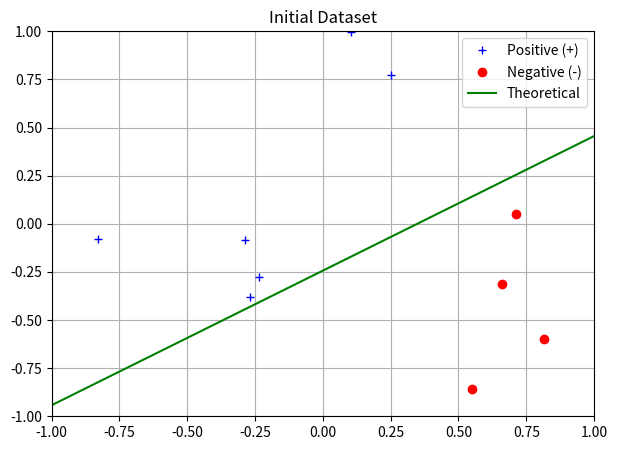
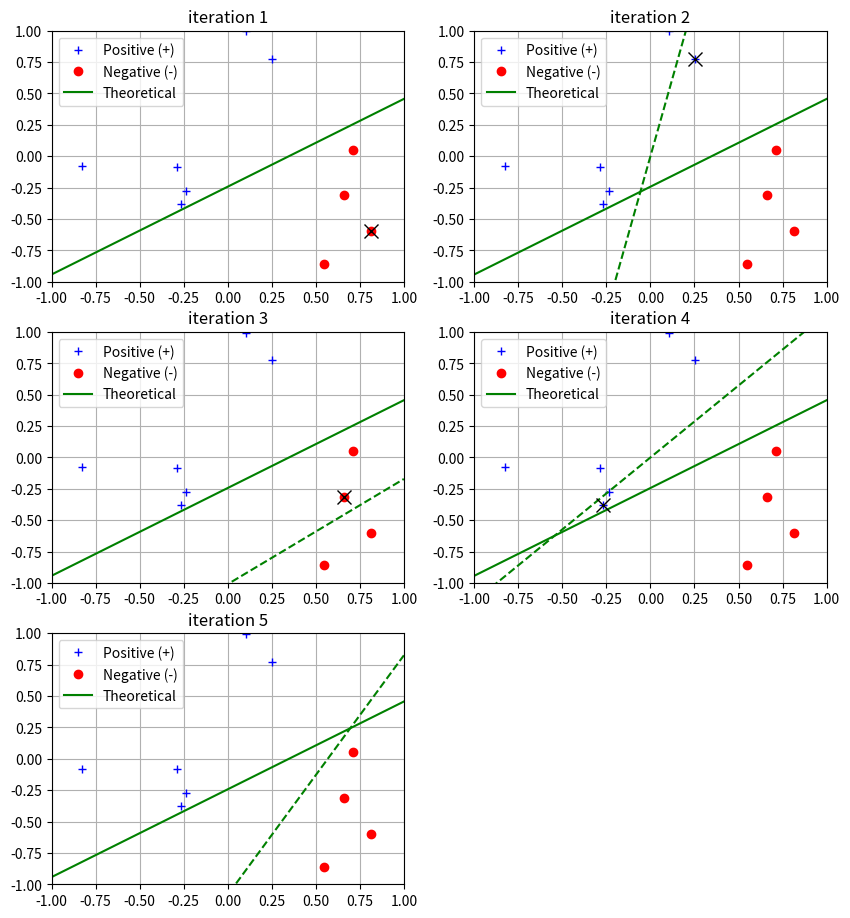
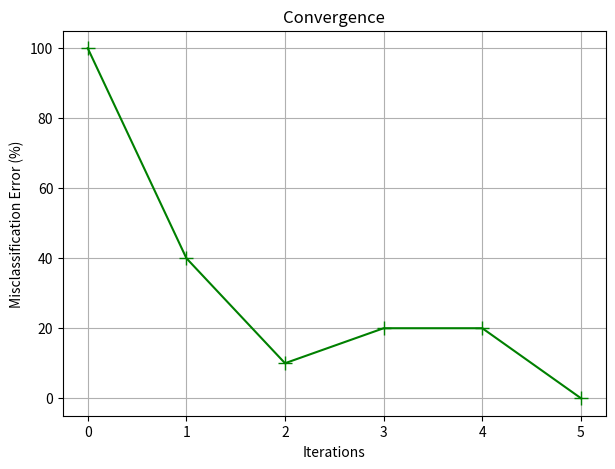
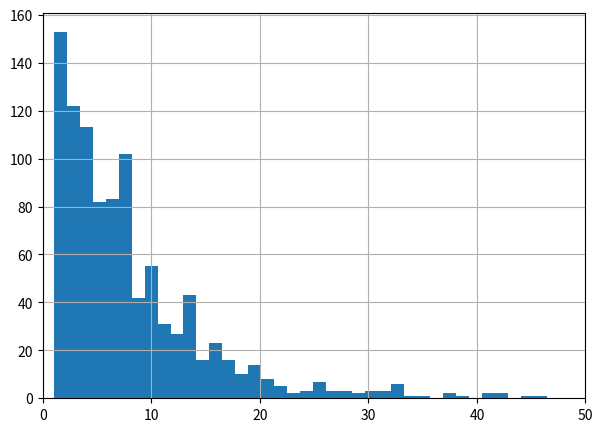
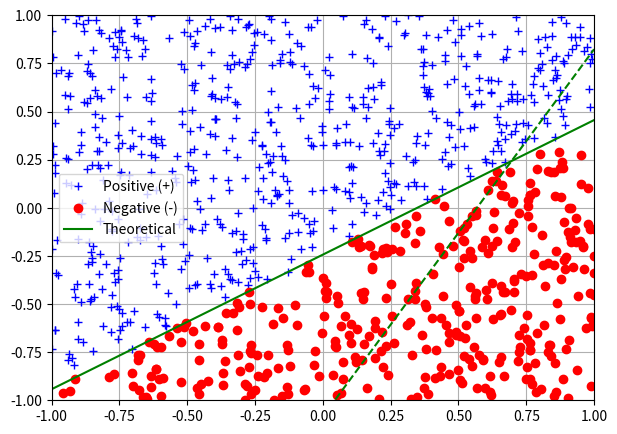
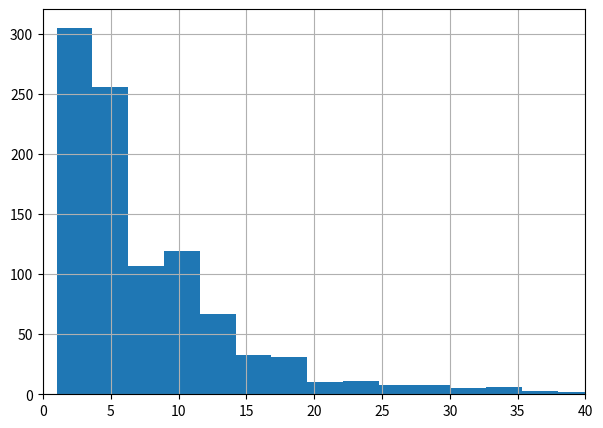
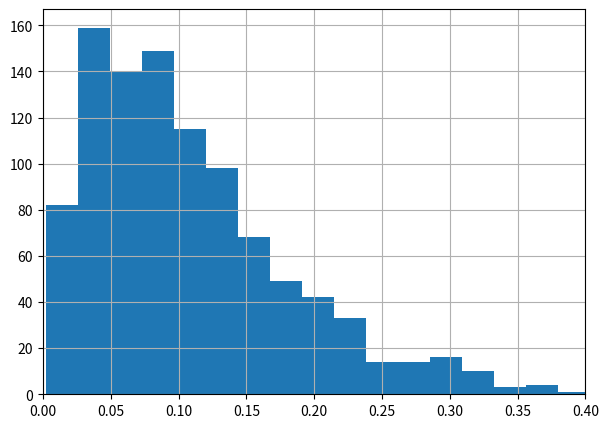
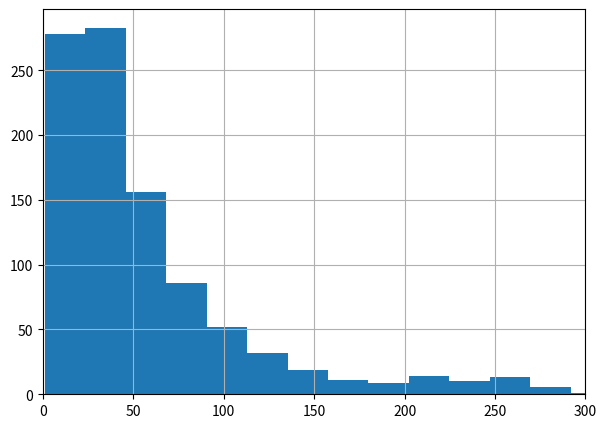
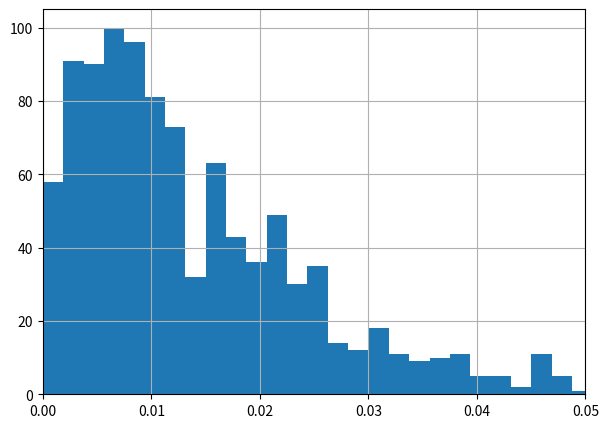
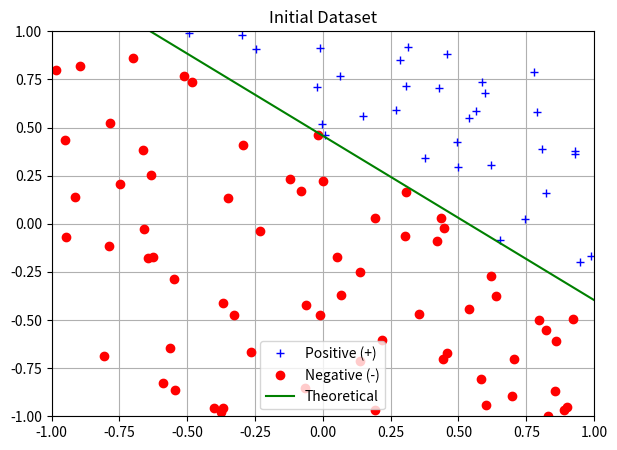
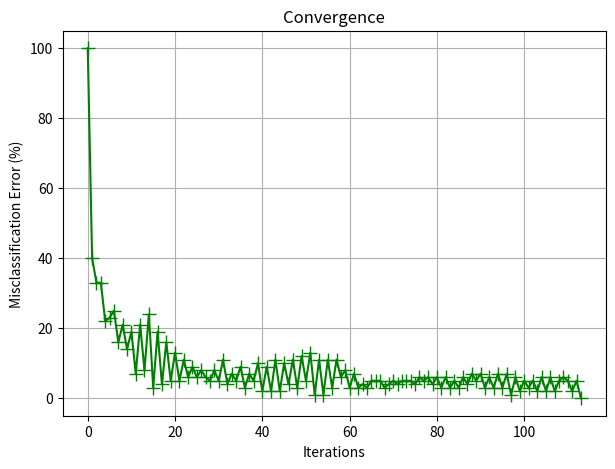
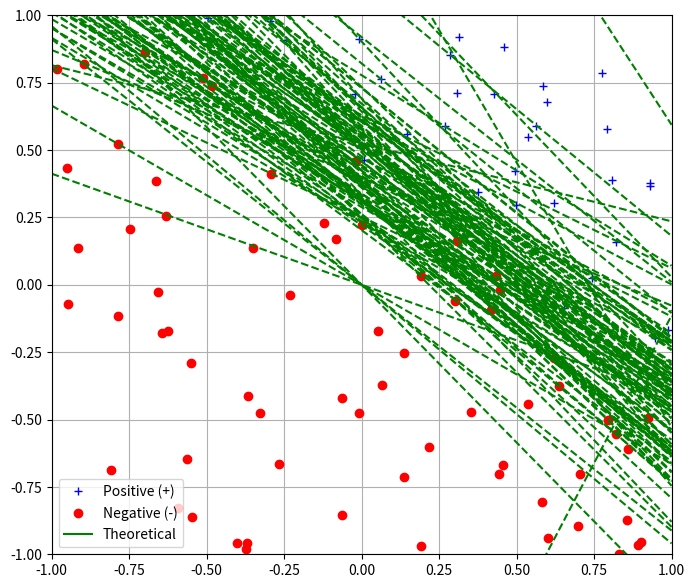

These charts were generated, in order, by the following Python code:

# coding: utf-8

# # Machine Learning Part I
# 
# ## 1. Introduction
# 
# ### 1.1 What is Machine Learning?
# 
# [Machine learning](https://en.wikipedia.org/wiki/Machine_learning) was described by Arthur Samuel as the "field of study that gives computers the ability to learn without being explicitly programmed".
# 
# The following three principles are central to Machine Learning:
# 
# 1. **a pattern exists**: machine learning will not work on data that is completely random.
# 2. **the pattern cannot be "pinned down" mathematically**: if a pattern can be pinned down mathematically (for example Newton's equations), it is probably more appropriate to use the original equations
# 3. **we have data on that pattern**: machine learning algorithms require relevant data, in order to search for patterns in that data.
# 
# The last point raises the following question - how much data is needed in order to learn?

# ### 1.2 The Feasibility of Learning - how much data do we need in order to learn?
# 
# Two related concepts can give us insight as to why we are able to learn from data, and how does having more data help us to learn--these are [Hoeffding's Inequality](https://en.wikipedia.org/wiki/Hoeffding%27s_inequality) and the [law of large numbers](https://en.wikipedia.org/wiki/Law_of_large_numbers).
# 
# #### 1.2.1 Hoeffding's Inequality
# 
# Consider an infinite bin, from which we take a sample of size $N$, which we find to have a sample frequency, $\nu$.  However, the bin frequency, $\mu$, is unknown.  However, **Hoeffding's Inequality** allows us to calculate a probability bound between these two quantities, i.e.:
# 
# $$\mathbb{P} \left[ \left| \nu - \mu \right| > \epsilon \right] \le 2e^{-2\epsilon^2 N}$$
# 
# This inequality applies to a *single bin*, and is valid for all $N$ and $\epsilon$ and the bound does not depend on $\mu$.
# 
# It illustrates the tradeoff between $N$, $\epsilon$, and the bound, i.e. the larger the sample size, $N$, the smaller our probability bound.  On the other hand, the smaller the tolerance, $\epsilon$, the harder it will be to keep the probability small.
# 
# #### 1.2.2 The Law of Large Numbers
# 
# A related concept is the weak **law of large numbers**, given by:
# 
# $$\lim_{m\rightarrow\infty} \mathbb{P} \left[ \left| \underset{X \sim P}{\mathbb{E}}[\mathbf{X}] - \frac{1}{m}\sum\limits_{i=1}^m x_i \right| > \epsilon \right] = 0$$
# 
# As the sample size, $m$, approaches infinity, the probability approaches zero.
# 
# **Further Reading**:
# 
# 1. [Machine Learning Theory - Part 1: Introduction](https://mostafa-samir.github.io/ml-theory-pt1/) | Mostafa Samir
# 2. [Machine Learning Theory - Part 2: Generalization Bounds](https://mostafa-samir.github.io/ml-theory-pt2/) | Mostafa Samir

# ### 1.3 Libraries used in this exercise
# 
# The following Python libraries are used in this exercise

# In[1]:

from __future__ import print_function, division
import numpy as np
import matplotlib.pyplot as plt
import itertools
np.set_printoptions(edgeitems=3,infstr='inf',linewidth=75,nanstr='nan',precision=4,suppress=False,threshold=1000,formatter=None)
get_ipython().magic('matplotlib inline')


# ## 2. Machine Learning Example
# 
# ### 2.1 Learning Boolean Target Function
# 
# In this example, we intend to "learn" a Boolean target function.  The function takes in input vector of size 3, say [0, 1, 0] or [0, 1, 1] and outputs a single output, $y_n$, which can be zero or 1.  If we enumerate the set of all possible target functions, we would have $2^{2^3}=256$ distinct Boolean functions on 3 Boolean inputs.
# 
# In this example, we wish to score 4 different hypotheses, $g_a, g_b, g_c, g_d$ based on how well they perform on "out of sample points".  The scoring system is 1 point per correct point, i.e. if the function gets 3 "out of sample points" correct, it will get a score of 3.  We wish to calcuate the total score when enumerating over the entire set of all possible functions.
# 
# In the code below, the 256 distinct Boolean functions are enumerated using `itertools.product([0,1],repeat=8)` and a score is calculated for each of 4 possible cases.  It is determined that the score for each of these cases is identical.

# In[2]:

def calculate_score_last3(y,g):
    total_score=0
    for y_last in y[:,5:]:
        total_score += np.sum(y_last==g)
    return total_score


# In[3]:

g_a = np.vstack(np.array([1,1,1,1,1]))
g_b = np.vstack(np.array([0,0,0,0,0]))
g_c = np.vstack(np.array([0,1,1,0,1]))
g_d = np.logical_not(g_a).astype(int)
y = np.array(list(itertools.product([0,1],repeat=8)))

print("Scores:\n(a) {}\n(b) {}\n(c) {}\n(d) {}".format(
    calculate_score_last3(y,[1,1,1]),
    calculate_score_last3(y,[0,0,0]),
    calculate_score_last3(y,[0,0,1]),
    calculate_score_last3(y,[1,1,0])))


# ## 3. The Perceptron
# 
# ### 3.1 Introduction & Background
# 
# The [Perceptron](https://en.wikipedia.org/wiki/Perceptron) is attributed to the work of Frank Rosenblatt in 1957.  It is a binary classifier that works on the basis of whether a dot product, $\mathbf{w \cdot x}$, exceeds a certain threshold:
# 
# $$f(\mathbf{x}) = \left\{ \begin{array}{cl} 1, & \text{if } \mathbf{w \cdot x} > 0\\0, & \text{otherwise}
# \end{array}\right.$$
# 
# This can be written in the form of a hypothesis given by:
# 
# $$h(\mathbf{x}) = \text{sign}(\mathbf{w^T x}) = \text{sign}\left(\sum_{i=1}^N w_i x_i\right)$$
# 
# ### 3.2 Generating Sample Data
# 
# To generate the sample data for the perceptron classifier above, a three-column random matrix with the first column as ones is created as follows:

# In[4]:

def generate_data(n,seed=None):
    if seed is not None:
        np.random.seed(seed)
    x0 = np.ones(n)
    x1 = np.random.uniform(low=-1,high=1,size=(2,n))
    return np.vstack((x0,x1)).T


# ### 3.3 Creating a random line inside the region of interest
# 
# The region of interest is $\mathcal{X}=\left[-1,1\right] \times \left[-1,1\right]$,
# where $\times$ denotes the [Cartesian Product](https://en.wikipedia.org/wiki/Cartesian_product).
# 
# A random line is created, and to ensure that it falls within the region of interest, it is created from two random points, $(x_0,y_0)$ and $(x_1,y_1)$ which are generated within $\mathcal{X}$.  The equation for this line in *slope-intercept* form and in the *hypothesis / weights* form are derived as follows.
# 
# #### 3.3.1 Equation of the random line in the slope-intercept form, $y = mx + c$
# 
# $$\text{Slope, }m = \frac{y_1 - y_0}{x_1 - x_0}$$
# 
# $$\text{Intercept, }c = y_0 - m x_0$$
# 
# #### 3.3.2 Equation of the random line in hypothesis [weights] form
# 
# The hypothesis, in the two dimensional case ($N=2$), and since $x_0=1$:
# 
# $$h(\mathbf{x}) = \text{sign}(w_0 + w_1 x_1 + w_2 x_2)$$
# 
# The decision boundary, $h(\mathbf{x})=0$ is given by:
# 
# $$w_0 + w_1 x_1 + w_2 x_2 = 0$$
# 
# This can be converted to the slope-intercept form if we take $x_1$ to be the $x$ axis, and $x_2$ to be the $y$ axis, i.e.:
# 
# $$w_0 + w_1 x + w_2 y = 0$$
# 
# $$y = - \frac{w_1}{w_2} x - \frac{w_0}{w_2}$$
# 
# Comparison with the equation $y = mx + c$ yields the following relationships:
# 
# $$m = - \frac{w_1}{w_2}$$
# 
# $$c = - \frac{w_0}{w_2}$$
# 
# If we arbitrarily set $w_2=1$, we arrive at the following set of weights, which is consistent with the decision boundary denoted by $y = mx + c$:
# 
# $$\mathbf{w} = \left(-c,-m,1\right)$$

# In[5]:

def get_random_line(seed=None):
    X = generate_data(2,seed=seed)
    x = X[:,1]
    y = X[:,2]
    m = (y[1]-y[0])/(x[1]-x[0])
    c = y[0] - m*x[0]
    return np.array([-c,-m,1])

def draw_line(ax,w,marker='g--',label=None):
    m = -w[1]/w[2]
    c = -w[0]/w[2]
    x = np.linspace(-1,1,20)
    y = m*x + c
    if label is None:
        ax.plot(x,y,marker)
    else:
        ax.plot(x,y,marker,label=label)
    
def get_hypothesis(X,w):
    h=np.dot(X,w)
    return np.sign(h).astype(int)


# ### 3.4 Generating a Training Dataset
# 
# The following code generates a training dataset (separated into positive and negative classes according to a random line in $\mathcal{X}$) and plots it.

# In[6]:

def plot_data(fig,plot_id,X,y=None,w_arr=None,my_x=None,title=None):
    ax = fig.add_subplot(plot_id)
    if y is None:
        ax.plot(X[:,1],X[:,2],'gx')
    else:
        ax.plot(X[y > 0,1],X[y > 0,2],'b+',label='Positive (+)')
        ax.plot(X[y < 0,1],X[y < 0,2],'ro',label='Negative (-)')
    ax.set_xlim(-1,1)
    ax.set_ylim(-1,1)
    ax.grid(True)
    if w_arr is not None:
        if isinstance(w_arr,list) is not True:
            w_arr=[w_arr]
        for i,w in enumerate(w_arr):
            if i==0:
                draw_line(ax,w,'g-',label='Theoretical')
            else:
                draw_line(ax,w,'g--')
    if my_x is not None:
        ax.plot([my_x[0]],[my_x[1]],'kx',markersize=10)
    if title is not None:
        ax.set_title(title)
    ax.legend(loc='best',frameon=True)


# In[7]:

def create_dataset(N,make_plot=True,seed=None):
    X = generate_data(N,seed=seed)
    w_theoretical = get_random_line()
    y = get_hypothesis(X,w_theoretical)
    if make_plot is True:
        fig = plt.figure(figsize=(7,5))
        plot_data(fig,111,X,y,w_theoretical,title="Initial Dataset")
    return X,y,w_theoretical


# ### 3.5 The Perceptron Learning Algorithm
# 
# The Preceptron Learning Algorithm (PLA) is implemented in the following steps
# 
# 1. Calculate $h\left(\mathbf{x}\right)=\text{sign}\left(\mathbf{w^T x}\right)$ which can take on values of -1, 0, or 1 for each sample.
# 2. Compare $h\left(\mathbf{x}\right)$ with $y$ to find misclassified point(s) if any.
# 3. Pick one misclassified point at random.
# 4. Iterate the weights according to the PLA: $w = w + y_n x_n$, where $y_n$ is the correct classification for the misclassified point, and $x_n$ is the misclassified point.
# 
# The code below also keeps track of the weights, misclassification error, and misclassified point at each iteration.

# In[8]:

def PLA(w,X,y0,n_iterations=10,verbose=True):
    assert len(y0)==X.shape[0]
    n=len(y0)
    x_arr = list()
    w_arr = list()
    m_arr = list()
    for i in range(n_iterations):
        h   = get_hypothesis(X,w)
        bad = h != y0
        bad = np.argwhere(bad).flatten()
        if len(bad) > 0:
            idx  = np.random.choice(bad,1)[0]
            my_x = X[idx,:]
            m_arr.append(100.0*len(bad)/n)
            x_arr.append(my_x)
            w_arr.append(np.copy(w))
            w += np.dot(y0[idx],my_x)
            if verbose is True:
                print("iter {}: {}% misclassified, w={}"                       .format(i,m_arr[-1],w_arr[-1]))
        else:
            m_arr.append(0.0)
            x_arr.append(np.array([1.0, np.nan,np.nan]))
            w_arr.append(np.copy(w))
            if verbose is True:
                print("iter {}: zero misclassified (PLA has converged)".format(i))
            return w,w_arr,m_arr,x_arr
    print("PLA failed to converge after {} iterations".format(i))
    return None,None,None,None


# ### 3.6 Implementing the PLA
# 
# Here, we generate a sample dataset of 10 points and plot it.  The perceptron learning algorithm, starting from an initial weight of $(0,0,0)$, converges in less than 10 iterations.

# In[9]:

X,y,w_theoretical = create_dataset(N=10,make_plot=True,seed=247)
w0 = np.array([0,0,0],dtype=float)


# In[10]:

w,w_arr,m_arr,x_arr = PLA(w0,X,y,n_iterations=100,verbose=True)


# In[11]:

def draw_plot_steps(fig,plot_id,X,y,w_theoretical,w_arr,x_arr,idx_arr):
    assert len(idx_arr) <= 9
    for idx in idx_arr:
        print("w_arr[{}] = {}, x_arr[{}] = {}".format(idx,w_arr[idx],idx,x_arr[idx][1:]))
        plot_data(fig,plot_id,X,y,[w_theoretical] + [w_arr[idx]],
                  x_arr[idx][1:],title="iteration {}".format(idx))
        plot_id += 1

fig = plt.figure(figsize=(10,15))
draw_plot_steps(fig,421,X,y,w_theoretical,w_arr,x_arr,np.arange(len(w_arr)-1)+1)


# In[12]:

def plot_convergence(m_arr):
    fig = plt.figure(figsize=(7,5))
    ax = fig.add_subplot(111)
    ax.plot(m_arr,'g+-',markersize=10)
    ax.grid(True)
    ax.set_title("Convergence")
    ax.set_xlabel("Iterations")
    ax.set_ylabel("Misclassification Error (%)")
plot_convergence(m_arr)


# ### 3.7 Number of iterations required for convergence
# 
# The following code calculates the number of iterations required for convergence and plots its distribution.

# In[13]:

def plot_histogram(my_count,bins=200,x_max=80):
    fig = plt.figure(figsize=(7,5))
    ax = fig.add_subplot(111)
    ax.hist(my_count,bins=bins);
    ax.set_xlim(0,x_max)
    ax.grid(True)
    
def get_iteration_distribution(N,n_trials=1000,max_iterations=10000,summary=True):
    n_iterations=np.zeros(n_trials,dtype=int)
    w0 = np.array([0,0,0],dtype=float)
    for i in range(n_trials):
        X,y,w_theoretical = create_dataset(N=N,make_plot=False,seed=None)
        w,w_arr,m_arr,x_arr = PLA(w0,X,y,n_iterations=max_iterations,verbose=False)
        n_iterations[i]=len(w_arr)
        
    if summary is True:
        print("Minumum iterations: {}".format(np.min(n_iterations)))
        print("Maximum iterations: {}".format(np.max(n_iterations)))
        print("Mean    iterations: {}".format(np.mean(n_iterations)))
    return n_iterations


# In[14]:

n_iterations = get_iteration_distribution(N=10,n_trials=1000)
plot_histogram(n_iterations,bins=200,x_max=50)


# ### 3.8 Calculate the misclassification error for the converged weights
# 
# If we know the theoretical decision boundary, `w_theoretical`, that 'knows' the correct classification of points, we can calculate the number of points misclassified by `w` (the final weights after convergence using the PLA) via random sampling.  The misclassification error is slightly less than 20%.

# In[15]:

def calculate_misclassification(w_theoretical,w,n_samples=1000,verbose=True):
    X  = generate_data(n_samples,seed=None)
    y0 = get_hypothesis(X,w_theoretical)
    y  = get_hypothesis(X,w)
    n_correct = np.sum(y == y0)
    if verbose is True:
        if w_theoretical[0] != 0.0:
            print("Theoretical Weights  : {}".format(w_theoretical/w_theoretical[0]))
        else:
            print("Theoretical Weights  : {}".format(w_theoretical))
        print("PLA Predicted Weights: {}".format(w))
        print("Correct points   = {}".format(n_correct))
        print("Incorrect points = {}".format(n_samples-n_correct))
        print("Misclassification= {}%".format(np.round(100 * (n_samples-n_correct)/n_samples, 4)))
        fig = plt.figure(figsize=(7,5))
        plot_data(fig,111,X,y0,[w_theoretical,w])
    return (n_samples-n_correct)/n_samples


# In[16]:

misclassification = calculate_misclassification(w_theoretical,w,verbose=True)
misclassification


# In[17]:

def plot_misclassification(my_count,bins=20,x_max=0.25):
    fig = plt.figure(figsize=(7,5))
    ax = fig.add_subplot(111)
    ax.hist(my_count,bins=bins);
    ax.set_xlim(0,x_max)
    ax.grid(True)


# In[18]:

def get_misclassification_distribution(N=10,n_trials=1000,max_iterations=10000,summary=True):
    w0 = np.array([0,0,0],dtype=float)
    misclassification=np.zeros(n_trials)
    for i in range(n_trials):
        X,y,w_theoretical = create_dataset(N,make_plot=False,seed=None)
        w,w_arr,m_arr,x_arr = PLA(w0,X,y,n_iterations=max_iterations,verbose=False)
        misclassification[i]=calculate_misclassification(w_theoretical,w,n_samples=1000,verbose=False)
        
    if summary is True:
        print("Minumum misclassification: {}".format(np.min(misclassification)))
        print("Maximum misclassification: {}".format(np.max(misclassification)))
        print("Mean    misclassification: {}".format(np.mean(misclassification)))
    return misclassification


# ### 3.9 Iteration distribution and misclassification distribution for N=10
# 
# Here, we find that for $N$=10, an average of about 10 iterations is required for convergence.  The average misclassification error is about 10%.

# In[19]:

n_iterations = get_iteration_distribution(N=10,n_trials=1000)
plot_histogram(n_iterations,bins=100,x_max=40)


# In[20]:

misclassification = get_misclassification_distribution(N=10)
plot_misclassification(misclassification,bins=20,x_max=0.4)


# ### 3.10 Iteration distribution and misclassification distribution for N=100
# 
# For $N$=100, an average of about 80~100 iterations is required for convergence.  The average misclassification error is slightly over ~1%.

# In[21]:

n_iterations = get_iteration_distribution(N=100,n_trials=1000)
plot_histogram(n_iterations,bins=300,x_max=300)


# In[22]:

misclassification = get_misclassification_distribution(N=100)
plot_misclassification(misclassification,bins=40,x_max=0.05)


# ### 3.11 Convergence Plot for N=100

# In[23]:

X,y,w_theoretical = create_dataset(N=100,make_plot=True,seed=12345)
w0 = np.array([0,0,0],dtype=float)
w,w_arr,m_arr,x_arr = PLA(w0,X,y,n_iterations=1000,verbose=False)
plot_convergence(m_arr)


# In[24]:

fig = plt.figure(figsize=(8,7))
plot_data(fig,111,X,y,[w_theoretical] + w_arr)


# In[ ]:



